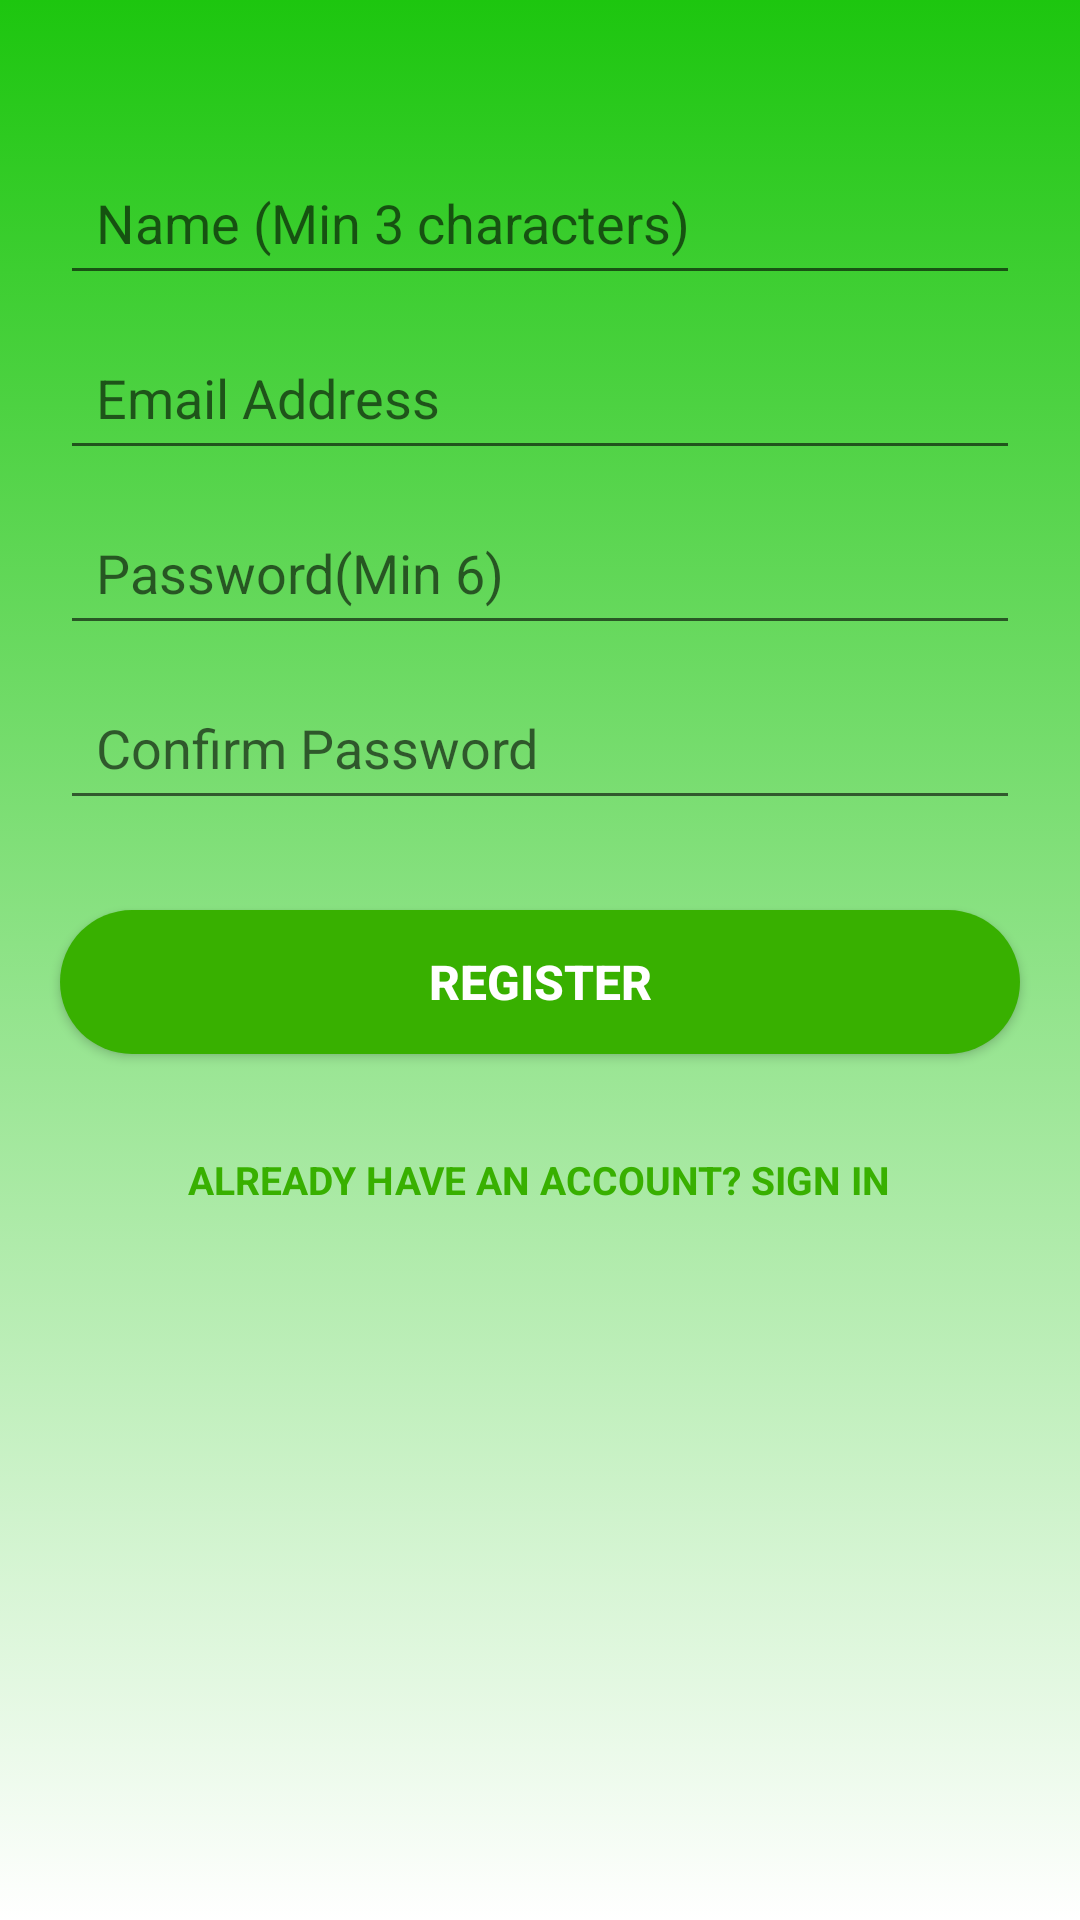

Here is an Android app screen rendered from its layout file. Give the layout XML and the strings, colors and styles it references.
<!-- AndroidManifest.xml: application theme Theme.PlantDiseaseDetectionApp -->
<!-- res/layout/activity_register.xml -->
<?xml version="1.0" encoding="utf-8"?>
<RelativeLayout xmlns:android="http://schemas.android.com/apk/res/android"
    android:layout_width="match_parent"
    android:layout_height="match_parent"
    android:layout_centerHorizontal="true"
    android:background="@drawable/gradient_background">


    <LinearLayout
        android:id="@+id/input_group"
        android:layout_width="match_parent"
        android:layout_height="wrap_content"
        android:orientation="vertical"
        android:layout_marginTop="50dp"
        android:gravity="center">

        <EditText
            android:id="@+id/editTextUsername"
            android:layout_width="match_parent"
            android:layout_height="wrap_content"
            android:layout_marginLeft="20dp"
            android:layout_marginRight="20dp"
            android:layout_marginBottom="10dp"
            android:drawablePadding="4dp"
            android:hint="@string/name_min_3_characters"
            android:inputType="text"
            android:maxLength="20"
            android:padding="12dp"
            android:textSize="18sp" />

        <EditText
            android:id="@+id/editTextEmail"
            android:layout_width="match_parent"
            android:layout_height="wrap_content"
            android:layout_marginLeft="20dp"
            android:layout_marginRight="20dp"
            android:layout_marginBottom="10dp"
            android:drawablePadding="4dp"
            android:hint="@string/email_address"
            android:inputType="textEmailAddress"
            android:maxLength="30"
            android:padding="12dp"
            android:textSize="18sp" />

        <EditText
            android:id="@+id/editTextPassword"
            android:layout_width="match_parent"
            android:layout_height="wrap_content"
            android:layout_below="@id/editTextEmail"
            android:layout_marginLeft="20dp"
            android:layout_marginRight="20dp"
            android:layout_marginBottom="10dp"
            android:drawablePadding="4dp"
            android:hint="@string/password_min_6"
            android:inputType="textPassword"
            android:maxLength="15"
            android:padding="12dp"
            android:singleLine="true"
            android:textSize="18sp" />

        <EditText
            android:id="@+id/editTextCnfPassword"
            android:layout_width="match_parent"
            android:layout_height="wrap_content"
            android:layout_marginLeft="20dp"
            android:layout_marginRight="20dp"
            android:layout_marginBottom="20dp"
            android:drawablePadding="4dp"
            android:hint="@string/confirm_password"
            android:inputType="textPassword"
            android:maxLength="8"
            android:padding="12dp"
            android:textSize="18sp" />

        <Button
            android:id="@+id/buttonRegister"
            android:layout_width="match_parent"
            android:layout_height="wrap_content"
            android:layout_marginLeft="20dp"
            android:layout_marginTop="10dp"
            android:layout_marginRight="20dp"
            android:layout_marginBottom="20dp"
            android:background="@drawable/rounded_corners"
            android:text="@string/register"
            android:textColor="#fff"
            android:textStyle="bold"
            android:textSize="16sp"/>


        <TextView
            android:id="@+id/textViewLogin"
            android:layout_width="wrap_content"
            android:layout_height="wrap_content"
            android:layout_marginTop="3dp"
            android:padding="10dp"
            android:text="@string/already_have_an_account_sign_in"
            android:textAllCaps="true"
            android:textSize="13dp"
            android:textStyle="bold"
            android:textColor="@color/green"
            android:fontFamily="sans-serif"/>

    </LinearLayout>
</RelativeLayout>
<!-- resources referenced by this layout -->
<resources>
  <color name="green">#38b000</color>
  <!-- drawable gradient_background (drawable) -->
  <?xml version="1.0" encoding="utf-8"?>
  <selector xmlns:android="http://schemas.android.com/apk/res/android">
  
      <item>
          <shape>
              <gradient
                  android:startColor="#1DC60F"
                  android:endColor="#FFFFFF"
                  android:angle="270"/>
          </shape>
      </item>
  </selector>
  <!-- drawable rounded_corners (drawable) -->
  <?xml version="1.0" encoding="utf-8"?>
  <shape xmlns:android="http://schemas.android.com/apk/res/android">
      <corners android:radius="24dp"/>
      <solid android:color='@color/green'/>
  
  </shape>
  <string name="already_have_an_account_sign_in">Already Have an Account? Sign in</string>
  <string name="confirm_password">Confirm Password</string>
  <string name="email_address">Email Address</string>
  <string name="name_min_3_characters">Name (Min 3 characters)</string>
  <string name="password_min_6">Password(Min 6)</string>
  <string name="register">Register</string>
  <style name="Theme.PlantDiseaseDetectionApp" parent="Theme.MaterialComponents.DayNight.DarkActionBar">
          
          <item name="colorPrimary">@color/green</item>
          <item name="colorPrimaryVariant">@color/green_dark</item>
          <item name="colorOnPrimary">@color/white</item>
          
          <item name="colorSecondary">@color/teal_200</item>
          <item name="colorSecondaryVariant">@color/teal_700</item>
          <item name="colorOnSecondary">@color/black</item>
          
          <item name="android:statusBarColor" tools:targetApi="l">?attr/colorPrimaryVariant</item>
          
      </style>
  <color name="green_dark">#008000</color>
  <color name="white">#FFFFFFFF</color>
  <color name="teal_200">#FF03DAC5</color>
  <color name="teal_700">#FF018786</color>
  <color name="black">#FF000000</color>
</resources>
